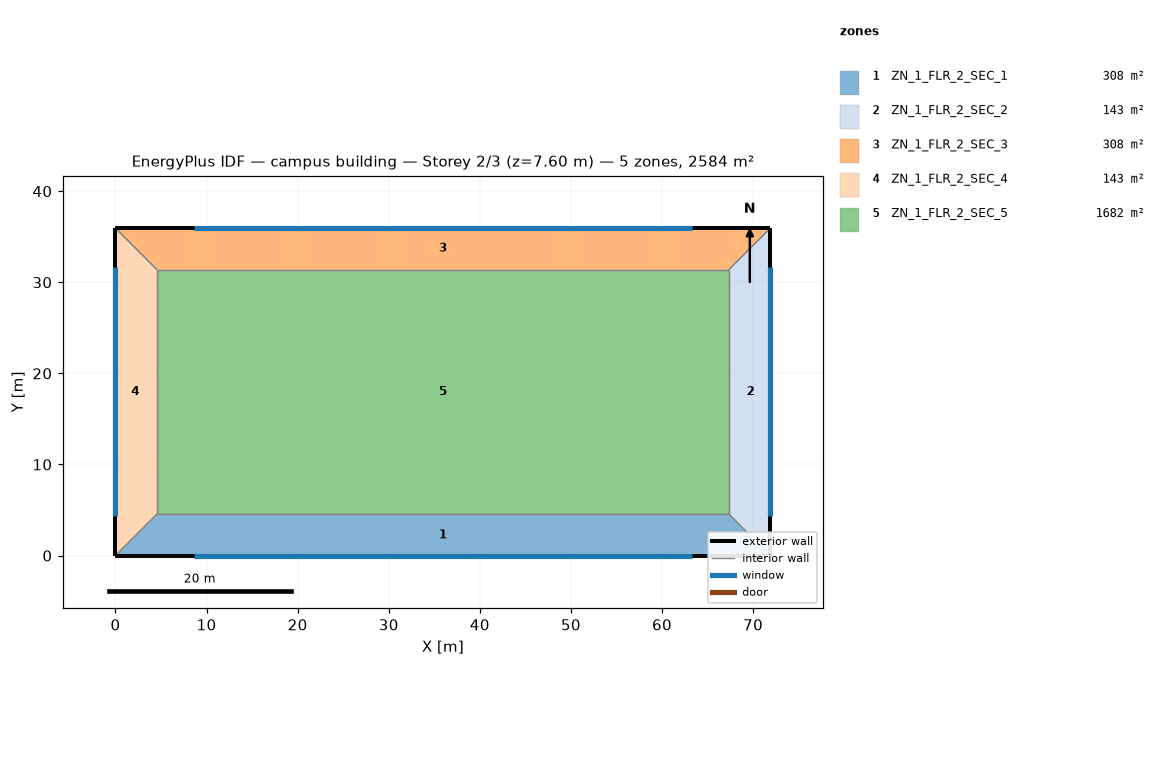
=== STOREY PLAN SPEC (per zone: floor XY polygon, exterior-wall plan segments, windows/doors) ===
zone 1: ZN_1_FLR_2_SEC_1  (307.7 m²)
  floor: (4.57, 4.57) (67.32, 4.57) (71.89, 0.00) (0.00, 0.00)
  exterior wall: (0.00, 0.00) – (71.89, 0.00)  [71.9 m]
    window: (8.63, 0.00) – (63.26, 0.00)  [109.3 m²]
  interior walls: 3
zone 2: ZN_1_FLR_2_SEC_2  (143.4 m²)
  floor: (67.32, 4.57) (67.32, 31.38) (71.89, 35.95) (71.89, 0.00)
  exterior wall: (71.89, 0.00) – (71.89, 35.95)  [35.9 m]
    window: (71.89, 4.31) – (71.89, 31.64)  [54.6 m²]
  interior walls: 3
zone 3: ZN_1_FLR_2_SEC_3  (307.7 m²)
  floor: (0.00, 35.95) (71.89, 35.95) (67.32, 31.38) (4.57, 31.38)
  exterior wall: (71.89, 35.95) – (0.00, 35.95)  [71.9 m]
    window: (63.27, 35.95) – (8.63, 35.95)  [109.3 m²]
  interior walls: 3
zone 4: ZN_1_FLR_2_SEC_4  (143.4 m²)
  floor: (0.00, 35.95) (4.57, 31.38) (4.57, 4.57) (0.00, 0.00)
  exterior wall: (0.00, 35.95) – (0.00, 0.00)  [35.9 m]
    window: (0.00, 31.63) – (0.00, 4.31)  [52.2 m²]
  interior walls: 3
zone 5: ZN_1_FLR_2_SEC_5  (1682.1 m²)
  floor: (4.57, 31.38) (67.32, 31.38) (67.32, 4.57) (4.57, 4.57)
  interior walls: 4

=== DERIVED (storey summary) ===
Building: campus building
Storey: 2 of 3  (floor level z = 7.60 m)
Storey gross floor area: 2584.2 m²
Zones on this storey: 5
  - ZN_1_FLR_2_SEC_1: floor 307.7 m²; exterior wall 71.9 m (273.2 m²); 1 window(s) 109.3 m²; WWR 40.0%
  - ZN_1_FLR_2_SEC_2: floor 143.4 m²; exterior wall 35.9 m (136.6 m²); 1 window(s) 54.6 m²; WWR 40.0%
  - ZN_1_FLR_2_SEC_3: floor 307.7 m²; exterior wall 71.9 m (273.2 m²); 1 window(s) 109.3 m²; WWR 40.0%
  - ZN_1_FLR_2_SEC_4: floor 143.4 m²; exterior wall 35.9 m (136.6 m²); 1 window(s) 52.2 m²; WWR 38.2%
  - ZN_1_FLR_2_SEC_5: floor 1682.1 m²
Zone adjacency (shared interzone walls):
  - ZN_1_FLR_2_SEC_1 ↔ ZN_1_FLR_2_SEC_2
  - ZN_1_FLR_2_SEC_1 ↔ ZN_1_FLR_2_SEC_4
  - ZN_1_FLR_2_SEC_1 ↔ ZN_1_FLR_2_SEC_5
  - ZN_1_FLR_2_SEC_2 ↔ ZN_1_FLR_2_SEC_3
  - ZN_1_FLR_2_SEC_2 ↔ ZN_1_FLR_2_SEC_5
  - ZN_1_FLR_2_SEC_3 ↔ ZN_1_FLR_2_SEC_4
  - ZN_1_FLR_2_SEC_3 ↔ ZN_1_FLR_2_SEC_5
  - ZN_1_FLR_2_SEC_4 ↔ ZN_1_FLR_2_SEC_5